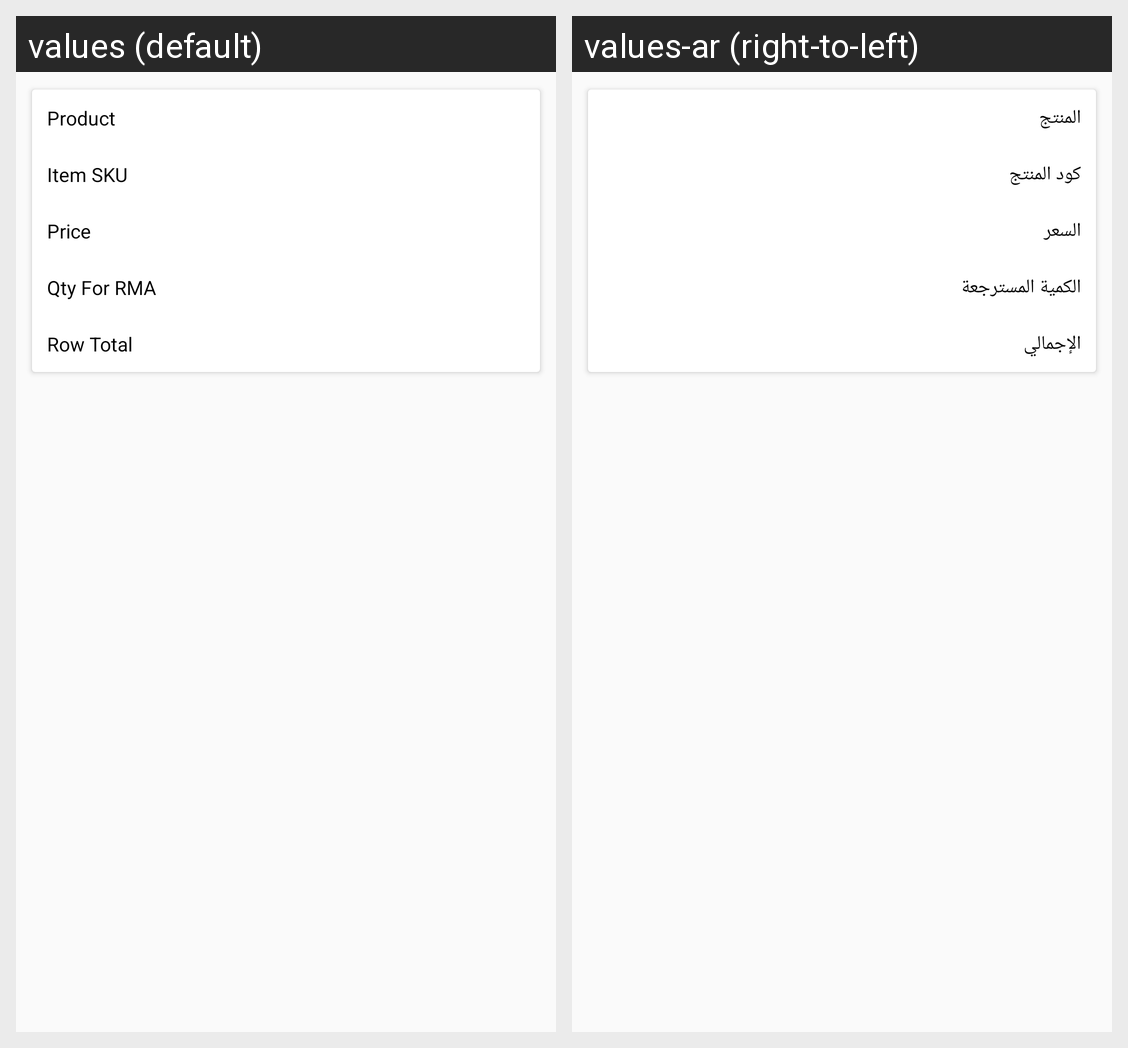

This grid shows one Android layout under two languages. Give, for every string resource on the screen, its name, the default text and each shown locale's text.
Android screen res/layout/ced_multivendor_iteminfo_items_list.xml rendered under 2 locales, left to right: values (default), values-ar (right-to-left). Device: Nexus 5 (rendered at 1080×1920; each locale shown at half size, 540×960, under a caption strip naming it); theme AppTheme.
Strings drawn on this screen, with the default value and each locale's value (text and hints the layout hard-codes, and strings that could not be matched under every locale, appear in the picture but are not listed):

Product
  values: Product
  values-ar: المنتج

ItemSKU
  values: Item SKU
  values-ar: كود المنتج

price
  values: Price
  values-ar: السعر

QtyforRMA
  values: Qty For RMA
  values-ar: الكمية المسترجعة

row_total
  values: Row Total
  values-ar: الإجمالي
